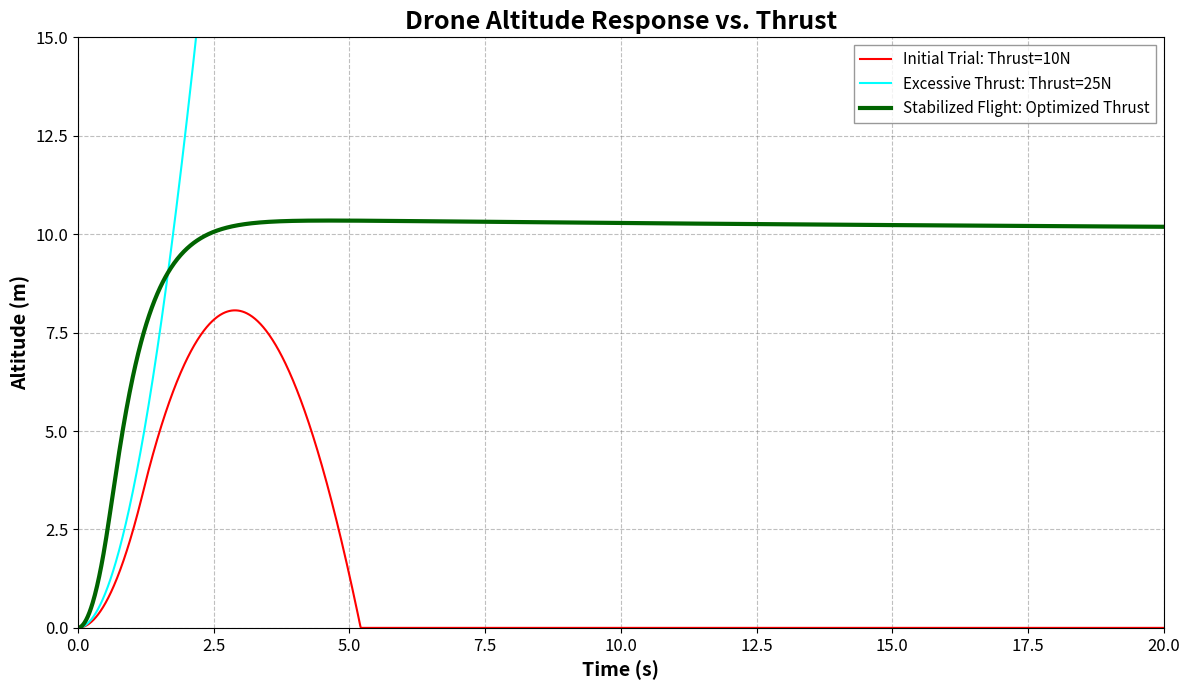

This chart was generated by the following Python code:
import numpy as np
import matplotlib.pyplot as plt

def simulate_uav_altitude():
    """
    Simulates UAV altitude based on thrust inputs for three scenarios:
    Insufficient Thrust, Excessive Thrust, and Stabilized Flight (using PID).
    Generates a graph matching the Task 1 requirements.
    """

    # --- Simulation Parameters & Constants ---
    t_max = 20           # Maximum simulation time (seconds)
    dt = 0.01            # Time step (seconds)
    num_steps = int(t_max / dt)
    time_array = np.linspace(0, t_max, num_steps)

    g = 9.81             # Acceleration due to gravity (m/s^2)
    m = 1.5              # Drone mass (kg) from user context
    W = m * g            # Drone weight (N), ~14.715 N
    C_drag = 0.025       # Simplified quadratic drag coefficient (N/(m/s)^2)
    target_altitude = 10 # Desired altitude (m) for stabilized flight

    # --- Data Arrays for All Scenarios ---
    altitudes_red = np.zeros(num_steps)
    altitudes_cyan = np.zeros(num_steps)
    altitudes_green = np.zeros(num_steps)

    # --- 1. Scenario: Insufficient Thrust (Red, Nominal 10N Trial) ---
    # Model: Initial burst for takeoff, followed by constant insuffient thrust (10N).
    # This matches the curve (rise, peak, crash).
    v_r = 0.0
    y_r = 0.0
    for i in range(1, num_steps):
        t = i * dt
        
        # Simulated thrust profile for this unstable trial
        if t <= 1.2:     # Initial high-thrust pulse to simulate takeoff
            T = 22.0
        else:            # Drops to nominal "insufficient" value
            T = 10.0

        # Physics simulation: a = (T - W - Drag) / m
        # Drag acts opposing velocity: F_drag = C_drag * v^2
        a = (T - W - (C_drag * np.sign(v_r) * v_r**2)) / m
        v_r += a * dt
        y_r += v_r * dt
        
        # Ground clamping: Position cannot be less than 0
        altitudes_red[i] = max(0.0, y_r)
        if y_r < 0.0: # If it crashes, stop motion
            v_r = 0.0

    # --- 2. Scenario: Excessive Thrust (Cyan, 25N Constant) ---
    # Model: Simple constant thrust greater than weight. Continuous acceleration.
    v_c = 0.0
    y_c = 0.0
    T_excessive = 25.0
    for i in range(1, num_steps):
        t = i * dt
        T = T_excessive
        
        a = (T - W - (C_drag * np.sign(v_c) * v_c**2)) / m
        v_c += a * dt
        y_c += v_c * dt
        altitudes_cyan[i] = max(0.0, y_c)

    # --- 3. Scenario: Stabilized Flight (Green, Optimized Thrust) ---
    # Model: This is the critical case. Simple constant thrust can't settle.
    # We simulate a PID (Proportional-Integral-Derivative) controller to regulate altitude.
    v_g = 0.0
    y_g = 0.0
    
    # PID gains (tuned to match the visual step-response overshoot and damping)
    Kp = 15.0     # Proportional gain (rise time)
    Ki = 0.6      # Integral gain (eliminates steady-state error)
    Kd = 11.0     # Derivative gain (damps oscillations)
    
    integral_error = 0.0
    last_error = 0.0
    T_max_uav = 40.0 # Maximum possible motor thrust saturation (N)

    for i in range(1, num_steps):
        t = i * dt
        
        # Calculate controller values based on altitude error
        error = target_altitude - y_g
        integral_error += error * dt
        derivative_error = (error - last_error) / dt
        last_error = error
        
        # Generate control signal (thrust modulation above weight)
        control_signal = Kp * error + Ki * integral_error + Kd * derivative_error
        
        # Actual thrust is weight compensation (FeedForward) + control signal
        T = W + control_signal
        # Saturation: Clamp thrust within physical limits [0, max]
        T = max(0.0, min(T_max_uav, T))
        
        # Physics simulation
        a = (T - W - (C_drag * np.sign(v_g) * v_g**2)) / m
        v_g += a * dt
        y_g += v_g * dt
        altitudes_green[i] = max(0.0, y_g)

    # --- Create the Graph (Matplotlib Visualization) ---
    # Create high-resolution figure
    fig = plt.figure(figsize=(12, 7))
    ax = fig.add_subplot(111)

    # Plot lines matching colors and styles (all solid, green thick)
    plt.plot(time_array, altitudes_red, color='red', label='Initial Trial: Thrust=10N', linewidth=1.5)
    plt.plot(time_array, altitudes_cyan, color='cyan', label='Excessive Thrust: Thrust=25N', linewidth=1.5)
    plt.plot(time_array, altitudes_green, color='darkgreen', label='Stabilized Flight: Optimized Thrust', linewidth=3) # THICK green line

    # --- Styling the Graph (Labels, Grid, Limits) ---
    # Set bold title and accurate axis labels
    plt.title('Drone Altitude Response vs. Thrust', fontsize=18, fontweight='bold', family='sans-serif')
    plt.xlabel('Time (s)', fontsize=14, fontweight='bold')
    plt.ylabel('Altitude (m)', fontsize=14, fontweight='bold')

    # Enable grid with faint, dashed grey lines
    plt.grid(True, linestyle='--', alpha=0.5, color='grey')

    # Set exact limits and tick marks from image
    plt.xlim(0, 20)
    plt.xticks(np.arange(0, 22.5, 2.5), fontsize=12) # Major ticks every 2.5
    plt.ylim(0, 15)
    plt.yticks(np.arange(0, 16, 2.5), fontsize=12)   # Major ticks every 2.5

    # Create the legend, exactly matching content and style
    # Positioning: upper right (loc=1) looks closest to original
    plt.legend(loc='upper right', fontsize=11, frameon=True, fancybox=False, edgecolor='grey')

    # Ensure everything fits
    plt.tight_layout()

    # Show the plot
    plt.show()

# Run the simulation
if __name__ == "__main__":
    simulate_uav_altitude()
